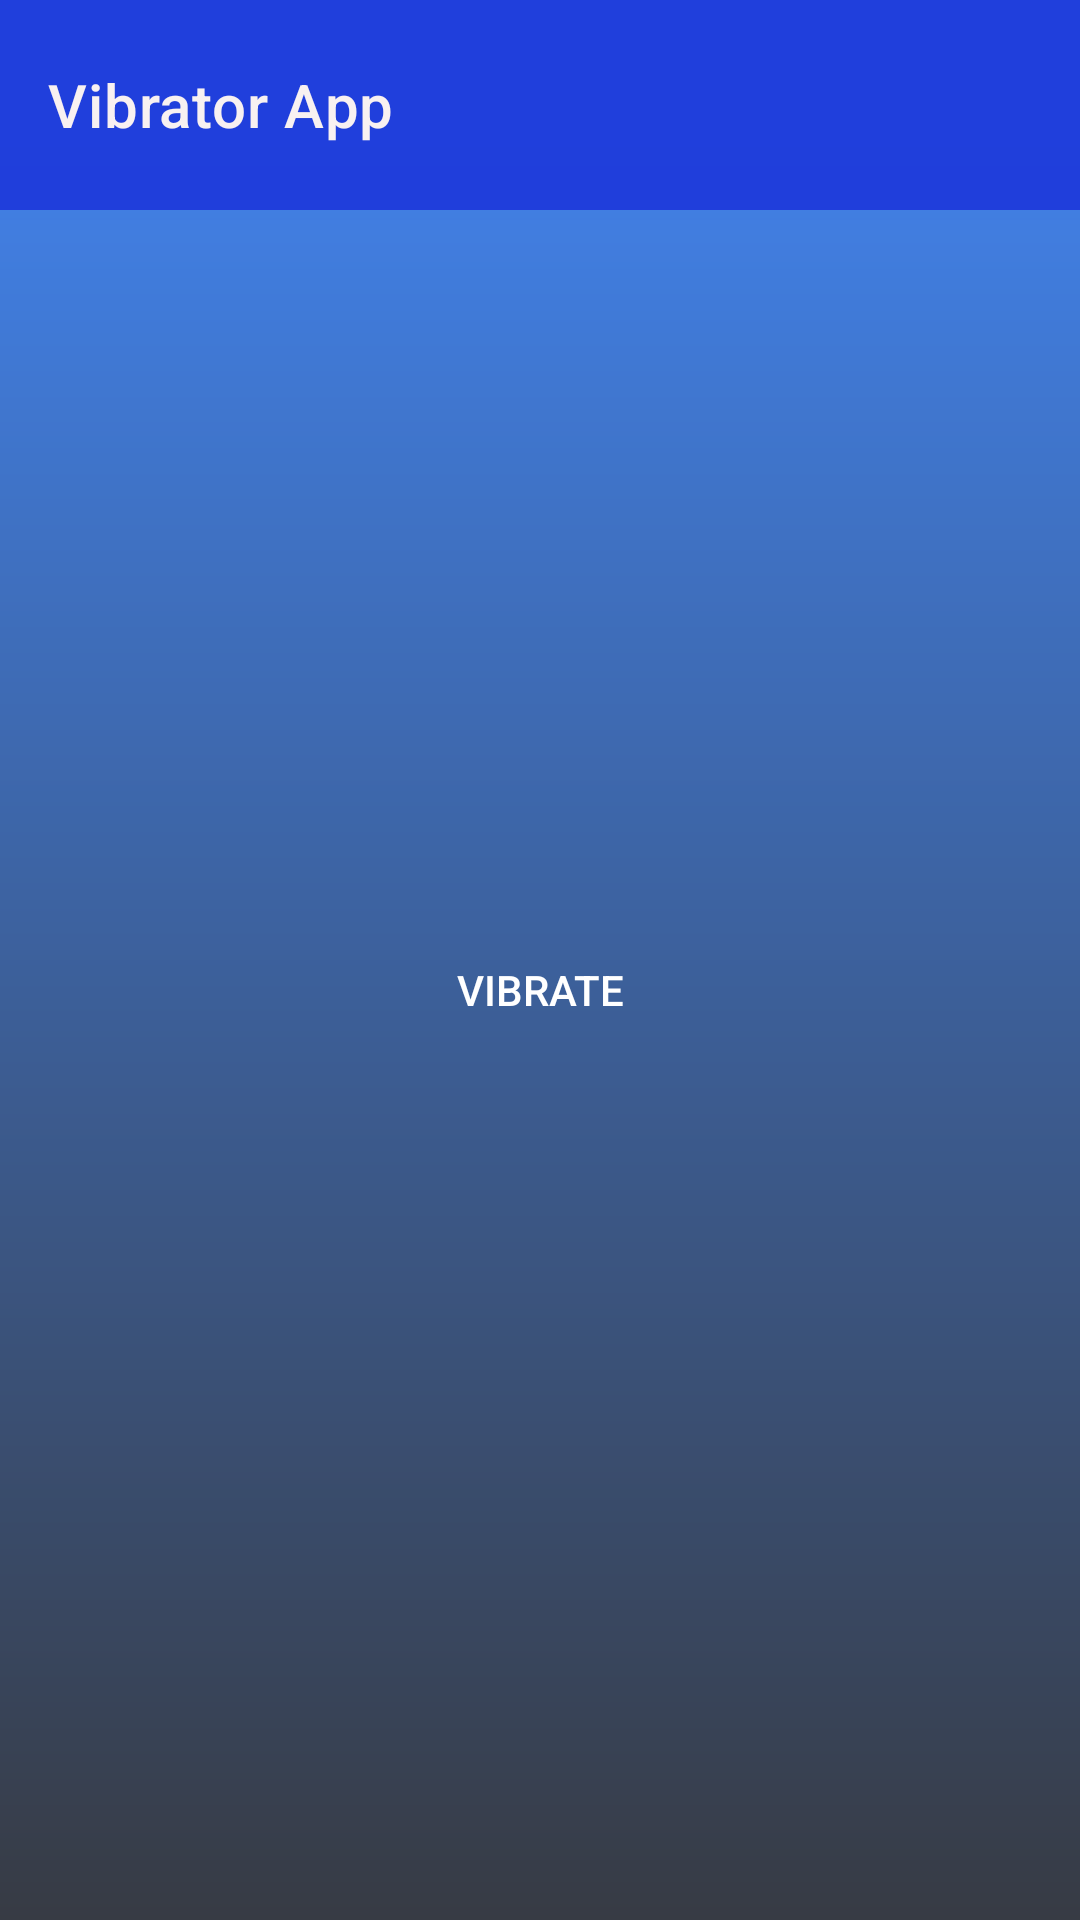

Write the Android layout XML for this screen, with the resource values it uses.
<!-- AndroidManifest.xml: application theme Theme.NetcampProject -->
<!-- res/layout/activity_viberator.xml -->
<?xml version="1.0" encoding="utf-8"?>
<RelativeLayout xmlns:android="http://schemas.android.com/apk/res/android"
    xmlns:app="http://schemas.android.com/apk/res-auto"
    xmlns:tools="http://schemas.android.com/tools"
    android:layout_width="match_parent"
    android:layout_height="match_parent"
    android:background="@drawable/gratiant"
    tools:context=".Viberator">

    <androidx.appcompat.widget.Toolbar
        android:layout_width="match_parent"
        android:layout_height="70dp"
        android:background="#F01E3BDB"
        app:title="Vibrator App"
        app:titleTextColor="#F8F1F1" />

    <Button
        android:id="@+id/vibmn"
        android:layout_width="wrap_content"
        android:layout_height="wrap_content"
        android:layout_alignParentTop="true"
        android:layout_centerHorizontal="true"
        android:layout_marginTop="306dp"
        android:background="@drawable/blue_border_rounded_cornwe"
        android:backgroundTint="#ffff"
        android:text="Vibrate"
        android:textColor="@color/white" />

</RelativeLayout>
<!-- resources referenced by this layout -->
<resources>
  <color name="white">#FFFFFFFF</color>
  <!-- drawable gratiant (drawable) -->
  <?xml version="1.0" encoding="utf-8"?>
  <shape xmlns:android="http://schemas.android.com/apk/res/android">
  
     <gradient
         android:endColor= "#4286f4"
  
         android:startColor =  "#373B44"
         android:angle = "90"
         android:type = "linear" />
  
  
  </shape>
  <style name="Theme.NetcampProject" parent="Theme.MaterialComponents.DayNight.DarkActionBar">
          
          <item name="colorPrimary">@color/purple_500</item>
          <item name="colorPrimaryVariant">@color/purple_700</item>
          <item name="colorOnPrimary">@color/white</item>
          
          <item name="colorSecondary">@color/teal_200</item>
          <item name="colorSecondaryVariant">@color/teal_700</item>
          <item name="colorOnSecondary">@color/black</item>
          
          <item name="android:statusBarColor" tools:targetApi="l">?attr/colorPrimaryVariant</item>
          
      </style>
  <color name="purple_500">#FF6200EE</color>
  <color name="purple_700">#FF3700B3</color>
  <color name="teal_200">#FF03DAC5</color>
  <color name="teal_700">#FF018786</color>
  <color name="black">#FF000000</color>
</resources>
